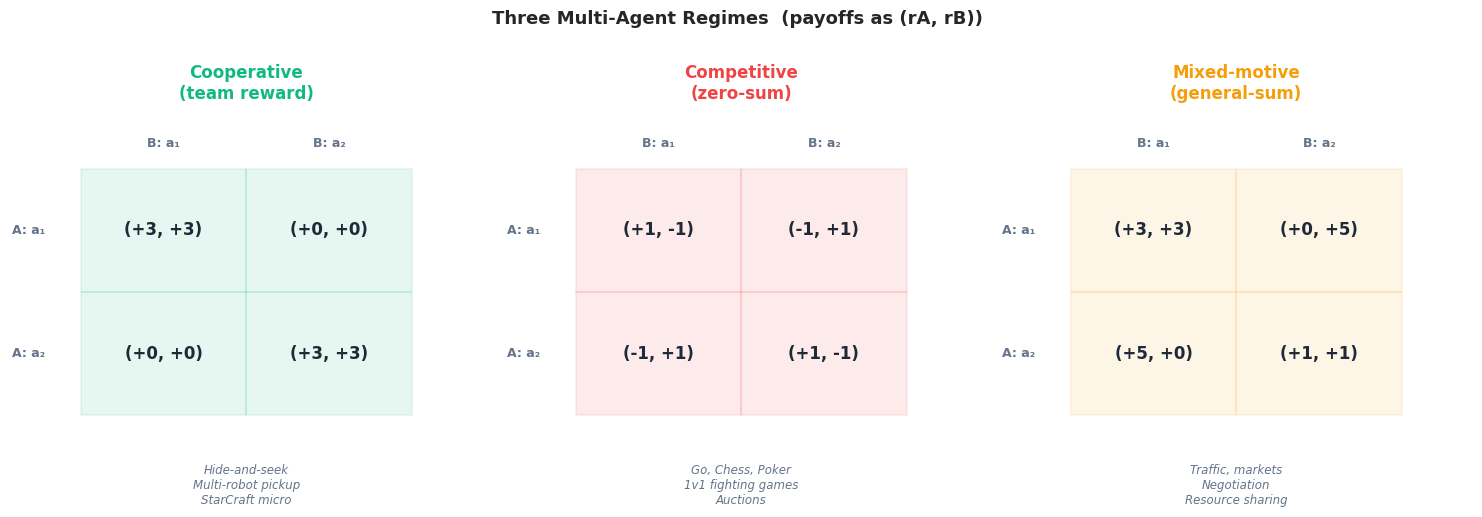

Source code (Python): (Note: this script raises an exception after producing the figure.)
"""Figures for Reinforcement Learning Part 9 — Multi-Agent RL.

Generates publication-quality figures explaining the foundations and key
algorithms of cooperative, competitive and mixed-motive multi-agent RL,
including value decomposition (VDN/QMIX), counterfactual baselines (COMA),
multi-agent actor-critic (MADDPG), communication topologies, and the
league-training pipeline used by AlphaStar / OpenAI Five.

Figures:
    fig1_scenarios          — Cooperative vs competitive vs mixed payoffs
    fig2_ctde               — Centralized training, decentralized execution
    fig3_qmix               — QMIX mixing network with hypernetwork
    fig4_coma               — COMA counterfactual baseline (credit assignment)
    fig5_maddpg             — MADDPG centralized critic, decentralized actor
    fig6_communication      — Broadcast / sparse / attention topologies
    fig7_league             — AlphaStar / OpenAI Five league-training pipeline

Output is written to BOTH the EN and ZH asset folders.

References (verified):
    - Sunehag et al., Value-Decomposition Networks for Cooperative MARL,
      AAMAS 2018 [1706.05296]
    - Rashid et al., QMIX: Monotonic Value Function Factorisation, ICML 2018
      [1803.11485]
    - Lowe et al., Multi-Agent Actor-Critic for Mixed Cooperative-Competitive
      Environments (MADDPG), NeurIPS 2017 [1706.02275]
    - Foerster et al., Counterfactual Multi-Agent Policy Gradients (COMA),
      AAAI 2018 [1705.08926]
    - Vinyals et al., Grandmaster level in StarCraft II using multi-agent
      reinforcement learning (AlphaStar), Nature 2019
    - OpenAI et al., Dota 2 with Large Scale Deep Reinforcement Learning,
      2019 [1912.06680]
    - Yu et al., The Surprising Effectiveness of PPO in Cooperative MARL
      (MAPPO), NeurIPS 2022 [2103.01955]
"""

from __future__ import annotations

from pathlib import Path

import matplotlib.pyplot as plt
import numpy as np
from matplotlib.patches import Circle, FancyArrowPatch, FancyBboxPatch, Rectangle

# ---------------------------------------------------------------------------
# Style
# ---------------------------------------------------------------------------
plt.style.use("seaborn-v0_8-whitegrid")
plt.rcParams.update(
    {
        "figure.dpi": 150,
        "savefig.dpi": 150,
        "savefig.bbox": "tight",
        "font.family": "DejaVu Sans",
        "font.size": 10,
        "axes.titlesize": 13,
        "axes.titleweight": "bold",
        "axes.labelsize": 10,
        "axes.spines.top": False,
        "axes.spines.right": False,
        "legend.frameon": False,
    }
)

BLUE = "#2563eb"
PURPLE = "#7c3aed"
GREEN = "#10b981"
ORANGE = "#f59e0b"
GRAY = "#64748b"
LIGHT = "#e5e7eb"
DARK = "#1f2937"
RED = "#ef4444"

REPO = Path("/Users/kchen/Desktop/Project/chenk-site")
EN_DIR = REPO / "source/_posts/en/reinforcement-learning/09-multi-agent-rl"
ZH_DIR = REPO / "source/_posts/zh/reinforcement-learning/09-多智能体强化学习"


def save(fig: plt.Figure, name: str) -> None:
    """Save figure to both EN and ZH asset folders."""
    for d in (EN_DIR, ZH_DIR):
        d.mkdir(parents=True, exist_ok=True)
        fig.savefig(d / name, facecolor="white")
    plt.close(fig)


def _arrow(ax, x1, y1, x2, y2, color=DARK, lw=1.4, style="-|>", mutation=14):
    ax.add_patch(
        FancyArrowPatch(
            (x1, y1),
            (x2, y2),
            arrowstyle=style,
            color=color,
            lw=lw,
            mutation_scale=mutation,
            shrinkA=2,
            shrinkB=2,
        )
    )


def _box(ax, x, y, w, h, label, fc=BLUE, ec=None, alpha=0.18, fontsize=10,
         text_color=DARK, weight="bold", rounding=0.06):
    ax.add_patch(
        FancyBboxPatch(
            (x, y),
            w,
            h,
            boxstyle=f"round,pad=0.02,rounding_size={rounding}",
            facecolor=fc,
            edgecolor=ec if ec is not None else fc,
            alpha=alpha,
            linewidth=1.4,
        )
    )
    ax.text(
        x + w / 2,
        y + h / 2,
        label,
        ha="center",
        va="center",
        fontsize=fontsize,
        color=text_color,
        weight=weight,
    )


# ---------------------------------------------------------------------------
# Fig 1: Cooperative vs Competitive vs Mixed scenarios
# ---------------------------------------------------------------------------
def fig1_scenarios() -> None:
    fig, axes = plt.subplots(1, 3, figsize=(15.0, 5.0))

    titles = ["Cooperative\n(team reward)", "Competitive\n(zero-sum)",
              "Mixed-motive\n(general-sum)"]
    colors = [GREEN, RED, ORANGE]
    examples = ["Hide-and-seek\nMulti-robot pickup\nStarCraft micro",
                "Go, Chess, Poker\n1v1 fighting games\nAuctions",
                "Traffic, markets\nNegotiation\nResource sharing"]

    # Use 2x2 payoff matrices as the iconic visual for each setting
    payoffs = [
        # Cooperative: identical rewards
        np.array([[(3, 3), (0, 0)], [(0, 0), (3, 3)]], dtype=object),
        # Zero-sum (matching pennies-like)
        np.array([[(1, -1), (-1, 1)], [(-1, 1), (1, -1)]], dtype=object),
        # Mixed-motive: prisoner's dilemma
        np.array([[(3, 3), (0, 5)], [(5, 0), (1, 1)]], dtype=object),
    ]

    for ax, title, c, ex, P in zip(axes, titles, colors, examples, payoffs):
        ax.set_xlim(0, 4)
        ax.set_ylim(0, 4.5)
        ax.set_xticks([])
        ax.set_yticks([])
        for spine in ax.spines.values():
            spine.set_visible(False)
        ax.grid(False)
        ax.set_title(title, fontsize=12, color=c, weight="bold")

        # Payoff matrix grid
        x0, y0, cell = 0.6, 1.0, 1.4
        # column labels (agent 2)
        ax.text(x0 + cell * 0.5, y0 + cell * 2 + 0.25, "B: a₁",
                ha="center", fontsize=9, color=GRAY, weight="bold")
        ax.text(x0 + cell * 1.5, y0 + cell * 2 + 0.25, "B: a₂",
                ha="center", fontsize=9, color=GRAY, weight="bold")
        ax.text(x0 - 0.3, y0 + cell * 1.5, "A: a₁",
                ha="right", va="center", fontsize=9, color=GRAY, weight="bold")
        ax.text(x0 - 0.3, y0 + cell * 0.5, "A: a₂",
                ha="right", va="center", fontsize=9, color=GRAY, weight="bold")

        for i in range(2):
            for j in range(2):
                rA, rB = P[i, j]
                ax.add_patch(Rectangle((x0 + j * cell, y0 + (1 - i) * cell),
                                       cell, cell, facecolor=c, alpha=0.10,
                                       edgecolor=c, lw=1.3))
                ax.text(x0 + j * cell + cell / 2,
                        y0 + (1 - i) * cell + cell / 2,
                        f"({rA:+d}, {rB:+d})",
                        ha="center", va="center",
                        fontsize=12, color=DARK, weight="bold")

        ax.text(2.0, 0.45, ex, ha="center", va="top",
                fontsize=8.5, color=GRAY, style="italic")

    fig.suptitle("Three Multi-Agent Regimes  (payoffs as (rA, rB))",
                 fontsize=13, weight="bold", y=1.02)
    fig.tight_layout()
    save(fig, "fig1_scenarios.png")


# ---------------------------------------------------------------------------
# Fig 2: CTDE (Centralized Training, Decentralized Execution)
# ---------------------------------------------------------------------------
def fig2_ctde() -> None:
    fig, axes = plt.subplots(1, 2, figsize=(15.0, 6.5))

    # --- Panel 1: Centralized Training -------------------------------------
    ax = axes[0]
    ax.set_xlim(0, 10)
    ax.set_ylim(0, 8)
    ax.set_xticks([]); ax.set_yticks([])
    for s in ax.spines.values(): s.set_visible(False)
    ax.grid(False)
    ax.set_title("Centralized Training\n(uses global state s + all actions)",
                 fontsize=12, color=BLUE, weight="bold")

    # global critic
    _box(ax, 3.0, 6.2, 4.0, 1.2, "Centralised Critic / Mixer\n"
         r"$Q_\mathrm{tot}(s, a_1, a_2, a_3)$",
         fc=BLUE, alpha=0.20, fontsize=10)

    # state arrow
    _box(ax, 0.2, 6.4, 2.2, 0.8, "global state  s", fc=GRAY, alpha=0.20,
         fontsize=10)
    _arrow(ax, 2.4, 6.8, 3.0, 6.8, color=GRAY)

    # three agents
    for i, x in enumerate([1.2, 4.5, 7.8]):
        _box(ax, x, 3.0, 1.8, 1.1, f"Agent {i + 1}\n"
             r"$\pi_i(\cdot|o_i)$", fc=GREEN, alpha=0.20)
        # local obs
        _box(ax, x + 0.1, 1.4, 1.6, 0.7, f"obs $o_{i + 1}$",
             fc=LIGHT, alpha=0.6, fontsize=9, weight="normal")
        _arrow(ax, x + 0.9, 2.1, x + 0.9, 3.0, color=GRAY)
        # action up
        _arrow(ax, x + 0.9, 4.1, x + 0.9, 6.2, color=GREEN)
        ax.text(x + 1.05, 5.1, f"$a_{i + 1}$", color=GREEN, fontsize=10,
                weight="bold")

    # gradient feedback
    ax.annotate("", xy=(2.0, 3.7), xytext=(3.4, 6.2),
                arrowprops=dict(arrowstyle="-|>", color=ORANGE, lw=1.4,
                                connectionstyle="arc3,rad=-0.3"))
    ax.text(1.6, 4.9, "∇  policy/Q\nupdate", color=ORANGE, fontsize=9,
            weight="bold", ha="center")

    # --- Panel 2: Decentralized Execution ----------------------------------
    ax = axes[1]
    ax.set_xlim(0, 10)
    ax.set_ylim(0, 8)
    ax.set_xticks([]); ax.set_yticks([])
    for s in ax.spines.values(): s.set_visible(False)
    ax.grid(False)
    ax.set_title("Decentralized Execution\n(each agent uses only its own obs)",
                 fontsize=12, color=PURPLE, weight="bold")

    for i, x in enumerate([1.2, 4.5, 7.8]):
        _box(ax, x, 3.0, 1.8, 1.1, f"Agent {i + 1}\n"
             r"$\pi_i(\cdot|o_i)$", fc=PURPLE, alpha=0.20)
        _box(ax, x + 0.1, 1.4, 1.6, 0.7, f"obs $o_{i + 1}$",
             fc=LIGHT, alpha=0.6, fontsize=9, weight="normal")
        _arrow(ax, x + 0.9, 2.1, x + 0.9, 3.0, color=GRAY)
        _arrow(ax, x + 0.9, 4.1, x + 0.9, 5.3, color=PURPLE)
        ax.text(x + 1.05, 4.7, f"$a_{i + 1}$", color=PURPLE, fontsize=10,
                weight="bold")
        # crossed-out global state
        ax.text(x + 0.9, 6.2, "no global s\nno teammate a", ha="center",
                fontsize=8.5, color=GRAY, style="italic")

    ax.text(5.0, 7.6, "At test time the centralised critic is discarded.",
            ha="center", color=DARK, fontsize=10, weight="bold")

    fig.suptitle("CTDE  —  the dominant paradigm in modern cooperative MARL",
                 fontsize=13, weight="bold", y=1.02)
    fig.tight_layout()
    save(fig, "fig2_ctde.png")


# ---------------------------------------------------------------------------
# Fig 3: QMIX architecture
# ---------------------------------------------------------------------------
def fig3_qmix() -> None:
    fig, axes = plt.subplots(1, 2, figsize=(15.0, 6.5),
                             gridspec_kw={"width_ratios": [1.4, 1.0]})

    # --- Panel 1: architecture ---------------------------------------------
    ax = axes[0]
    ax.set_xlim(0, 10)
    ax.set_ylim(0, 8)
    ax.set_xticks([]); ax.set_yticks([])
    for s in ax.spines.values(): s.set_visible(False)
    ax.grid(False)
    ax.set_title("QMIX: monotonic value factorisation",
                 fontsize=12, color=BLUE, weight="bold")

    # Per-agent Q networks
    agent_x = [0.6, 3.4, 6.2]
    for i, x in enumerate(agent_x):
        _box(ax, x, 1.0, 1.7, 0.8, f"obs $o_{i + 1}$", fc=LIGHT, alpha=0.6,
             fontsize=9, weight="normal")
        _box(ax, x, 2.2, 1.7, 1.0, f"Agent net\n$Q_{i + 1}(o_{i + 1}, \\cdot)$",
             fc=GREEN, alpha=0.20)
        _arrow(ax, x + 0.85, 1.8, x + 0.85, 2.2, color=GRAY)
        # Q value
        _arrow(ax, x + 0.85, 3.2, x + 0.85, 4.4, color=GREEN)
        ax.text(x + 0.95, 3.75, f"$Q_{i + 1}$", color=GREEN, fontsize=10,
                weight="bold")

    # Mixing network (positive weights)
    _box(ax, 0.6, 4.4, 7.3, 1.4,
         "Mixing network (weights $\\geq 0$  →  monotonic)",
         fc=BLUE, alpha=0.20, fontsize=10)

    # global Q
    _arrow(ax, 4.25, 5.8, 4.25, 6.5, color=BLUE)
    _box(ax, 2.85, 6.5, 2.8, 0.9,
         r"$Q_\mathrm{tot}(s, \mathbf{a})$", fc=BLUE, alpha=0.30, fontsize=11)

    # Hypernetwork
    _box(ax, 8.2, 4.0, 1.6, 1.5,
         "Hyper-\nnetwork", fc=PURPLE, alpha=0.25, fontsize=10)
    _box(ax, 8.2, 6.1, 1.6, 0.8, "global state  s", fc=GRAY, alpha=0.20,
         fontsize=9, weight="normal")
    _arrow(ax, 9.0, 6.1, 9.0, 5.5, color=GRAY)
    _arrow(ax, 8.2, 4.75, 7.9, 4.95, color=PURPLE)
    ax.text(7.85, 5.3, "weights\n+ biases", color=PURPLE, fontsize=8.5,
            ha="right", weight="bold")

    # --- Panel 2: monotonicity property ------------------------------------
    ax = axes[1]
    ax.set_title(r"Monotonicity: $\partial Q_\mathrm{tot} / \partial Q_i \geq 0$",
                 fontsize=12, color=PURPLE, weight="bold")
    q1 = np.linspace(0, 1, 60)
    q2 = np.linspace(0, 1, 60)
    Q1, Q2 = np.meshgrid(q1, q2)
    # state-dependent positive weights (illustration)
    w1, w2, b = 1.4, 0.7, 0.2
    Qtot = w1 * Q1 + w2 * Q2 + 0.6 * np.sqrt(np.clip(Q1 * Q2, 0, None)) + b
    cs = ax.contourf(Q1, Q2, Qtot, levels=14, cmap="Blues")
    ax.contour(Q1, Q2, Qtot, levels=8, colors=DARK, linewidths=0.5,
               alpha=0.4)
    fig.colorbar(cs, ax=ax, fraction=0.046, pad=0.04,
                 label=r"$Q_\mathrm{tot}$")
    # arg-max consistency arrow
    ax.plot([0.05, 0.95], [0.05, 0.95], color=ORANGE, lw=2.0,
            label="argmax direction")
    ax.scatter([0.95], [0.95], s=140, color=ORANGE, zorder=4,
               edgecolor=DARK, linewidth=1.2)
    ax.text(0.55, 0.30,
            "Greedy on each $Q_i$\n=  greedy on $Q_\\mathrm{tot}$",
            color=DARK, fontsize=9.5, weight="bold")
    ax.set_xlabel(r"$Q_1$"); ax.set_ylabel(r"$Q_2$")
    ax.set_xlim(0, 1); ax.set_ylim(0, 1)
    ax.legend(loc="upper left", fontsize=8.5)

    fig.suptitle("QMIX  —  decomposes a global Q into per-agent Qs while "
                 "preserving the joint argmax",
                 fontsize=13, weight="bold", y=1.02)
    fig.tight_layout()
    save(fig, "fig3_qmix.png")


# ---------------------------------------------------------------------------
# Fig 4: COMA counterfactual baseline
# ---------------------------------------------------------------------------
def fig4_coma() -> None:
    fig, axes = plt.subplots(1, 2, figsize=(15.0, 6.0),
                             gridspec_kw={"width_ratios": [1.1, 1.0]})

    # --- Panel 1: schematic of counterfactual reasoning -------------------
    ax = axes[0]
    ax.set_xlim(0, 10)
    ax.set_ylim(0, 7.5)
    ax.set_xticks([]); ax.set_yticks([])
    for s in ax.spines.values(): s.set_visible(False)
    ax.grid(False)
    ax.set_title("COMA counterfactual baseline for agent i",
                 fontsize=12, color=ORANGE, weight="bold")

    # state + others' actions
    _box(ax, 0.4, 5.6, 3.6, 1.3,
         r"state $s$ + others' actions $a_{-i}$",
         fc=GRAY, alpha=0.20, fontsize=10)

    # central critic
    _box(ax, 4.6, 5.6, 5.0, 1.3,
         r"Centralised critic  $Q(s, a_i, a_{-i})$",
         fc=BLUE, alpha=0.20, fontsize=10)
    _arrow(ax, 4.0, 6.25, 4.6, 6.25, color=GRAY)

    # action options
    actions = [r"$a_i^{(1)}$", r"$a_i^{(2)}$", r"$a_i^{(3)}$",
               r"$a_i^{(4)}$"]
    qs = [2.4, 3.8, 1.1, 2.6]
    pis = [0.10, 0.55, 0.05, 0.30]
    chosen = 1  # which action was actually taken
    for k, (a, q, pi) in enumerate(zip(actions, qs, pis)):
        x = 0.6 + k * 2.3
        col = ORANGE if k == chosen else BLUE
        alpha_box = 0.40 if k == chosen else 0.18
        _box(ax, x, 2.8, 1.8, 1.0,
             f"{a}\n$Q={q:.1f}$\n$\\pi={pi:.2f}$",
             fc=col, alpha=alpha_box, fontsize=9.5)
        _arrow(ax, x + 0.9, 3.8, x + 0.9, 5.6, color=col)

    # baseline computation
    baseline = sum(p * q for p, q in zip(pis, qs))
    A = qs[chosen] - baseline
    _box(ax, 1.0, 0.6, 8.0, 1.6,
         (r"baseline = $\sum_{a'} \pi(a'|o_i)\, Q(s, a', a_{-i}) = "
          f"{baseline:.2f}$" + "\n"
          r"counterfactual advantage  $A_i = Q(s, a_i, a_{-i}) - $ baseline"
          f"  $= {qs[chosen]:.1f} - {baseline:.2f} = {A:+.2f}$"),
         fc=ORANGE, alpha=0.18, fontsize=10)

    # --- Panel 2: bar chart of per-action advantage ------------------------
    ax = axes[1]
    ax.set_title("Per-action contribution\n(only the chosen action is "
                 "credited)",
                 fontsize=12, color=PURPLE, weight="bold")
    advs = [q - baseline for q in qs]
    cols = [ORANGE if k == chosen else BLUE for k in range(4)]
    bars = ax.bar(actions, advs, color=cols, alpha=0.80, edgecolor=DARK,
                  linewidth=1.0)
    ax.axhline(0, color=DARK, lw=0.8)
    for b, v in zip(bars, advs):
        ax.text(b.get_x() + b.get_width() / 2,
                v + (0.06 if v >= 0 else -0.18),
                f"{v:+.2f}", ha="center", fontsize=9.5, weight="bold",
                color=DARK)
    ax.set_ylabel(r"$A_i$ = Q − baseline")
    ax.set_ylim(min(advs) - 0.6, max(advs) + 0.6)
    ax.text(0.02, 0.95,
            "Vanilla shared reward gives the\nsame credit to every agent.\n"
            "COMA isolates each agent's effect.",
            transform=ax.transAxes, va="top",
            fontsize=9, color=DARK,
            bbox=dict(boxstyle="round,pad=0.4", facecolor="white",
                      edgecolor=GRAY, alpha=0.9))

    fig.suptitle("COMA  —  fixes the credit-assignment problem with a "
                 "counterfactual baseline",
                 fontsize=13, weight="bold", y=1.02)
    fig.tight_layout()
    save(fig, "fig4_coma.png")


# ---------------------------------------------------------------------------
# Fig 5: MADDPG actor-critic
# ---------------------------------------------------------------------------
def fig5_maddpg() -> None:
    fig, ax = plt.subplots(figsize=(14.0, 7.0))
    ax.set_xlim(0, 14)
    ax.set_ylim(0, 8.5)
    ax.set_xticks([]); ax.set_yticks([])
    for s in ax.spines.values(): s.set_visible(False)
    ax.grid(False)
    ax.set_title("MADDPG  —  one centralised critic per agent, "
                 "decentralised actors",
                 fontsize=13, color=BLUE, weight="bold")

    n = 3
    actor_x = [1.0, 5.5, 10.0]
    critic_x = [1.0, 5.5, 10.0]
    colors = [GREEN, PURPLE, ORANGE]

    # global state strip
    _box(ax, 0.4, 6.6, 13.2, 0.9,
         r"global state $s = (o_1, o_2, o_3)$  +  joint action "
         r"$\mathbf{a} = (a_1, a_2, a_3)$  (training-time only)",
         fc=GRAY, alpha=0.20, fontsize=10)

    # actors
    for i in range(n):
        c = colors[i]
        # observation
        _box(ax, actor_x[i] - 0.1, 0.6, 3.4, 0.7,
             f"local obs $o_{i + 1}$", fc=LIGHT, alpha=0.6, fontsize=9.5,
             weight="normal")
        # actor
        _box(ax, actor_x[i], 1.7, 3.0, 1.2,
             f"Actor $\\mu_{i + 1}(o_{i + 1})$\n(decentralised)",
             fc=c, alpha=0.20)
        _arrow(ax, actor_x[i] + 1.5, 1.3, actor_x[i] + 1.5, 1.7, color=GRAY)
        # action
        _arrow(ax, actor_x[i] + 1.5, 2.9, actor_x[i] + 1.5, 4.0,
               color=c)
        ax.text(actor_x[i] + 1.7, 3.4, f"$a_{i + 1}$",
                color=c, fontsize=10, weight="bold")
        # critic
        _box(ax, critic_x[i], 4.0, 3.0, 2.0,
             f"Critic $Q_{i + 1}(s, a_1, a_2, a_3)$\n"
             f"(centralised, training only)",
             fc=BLUE, alpha=0.18)

        # gradient back to actor
        ax.annotate("", xy=(actor_x[i] + 0.4, 2.9),
                    xytext=(critic_x[i] + 0.4, 4.0),
                    arrowprops=dict(arrowstyle="-|>", color=ORANGE, lw=1.4,
                                    connectionstyle="arc3,rad=0.35"))
        ax.text(actor_x[i] + 0.05, 3.4, r"$\nabla_\theta J$",
                color=ORANGE, fontsize=9, weight="bold")

        # state into critic
        _arrow(ax, critic_x[i] + 1.5, 6.6, critic_x[i] + 1.5, 6.0, color=GRAY)

    # joint-action sharing arrows between critics
    for i, j in [(0, 1), (1, 2), (0, 2)]:
        ax.annotate("", xy=(critic_x[j], 5.0), xytext=(critic_x[i] + 3.0, 5.0),
                    arrowprops=dict(arrowstyle="-", color=BLUE, lw=0.9,
                                    alpha=0.4,
                                    connectionstyle="arc3,rad=-0.15"))

    ax.text(7.0, 7.9,
            "Critics see everyone → environment looks stationary; "
            "actors stay decentralised at test time.",
            ha="center", fontsize=10.5, color=DARK, weight="bold")

    fig.tight_layout()
    save(fig, "fig5_maddpg.png")


# ---------------------------------------------------------------------------
# Fig 6: Communication topologies
# ---------------------------------------------------------------------------
def fig6_communication() -> None:
    fig, axes = plt.subplots(1, 3, figsize=(15.0, 5.5))

    # 8 agents arranged in a circle
    n = 8
    angles = np.linspace(0, 2 * np.pi, n, endpoint=False) + np.pi / 2
    pts = np.stack([np.cos(angles), np.sin(angles)], axis=1)

    rng = np.random.default_rng(7)

    titles = ["Broadcast\n(every agent → every agent)",
              "Sparse / k-NN\n(each agent talks to 2 neighbours)",
              "Attention\n(soft, learned weights)"]
    colors = [BLUE, GREEN, PURPLE]

    for k, (ax, title, c) in enumerate(zip(axes, titles, colors)):
        ax.set_xlim(-1.6, 1.6); ax.set_ylim(-1.6, 1.6)
        ax.set_aspect("equal")
        ax.set_xticks([]); ax.set_yticks([])
        for s in ax.spines.values(): s.set_visible(False)
        ax.grid(False)
        ax.set_title(title, fontsize=11.5, color=c, weight="bold")

        # draw edges
        edges = []
        weights = []
        if k == 0:
            for i in range(n):
                for j in range(i + 1, n):
                    edges.append((i, j))
                    weights.append(1.0)
        elif k == 1:
            for i in range(n):
                edges.append((i, (i + 1) % n))
                edges.append((i, (i + 2) % n))
                weights.extend([1.0, 0.7])
        else:
            # attention: dense but heterogeneous weights
            for i in range(n):
                for j in range(n):
                    if i == j:
                        continue
                    w = float(rng.random())
                    if w > 0.55:
                        edges.append((i, j))
                        weights.append(w)

        for (i, j), w in zip(edges, weights):
            ax.plot([pts[i, 0], pts[j, 0]], [pts[i, 1], pts[j, 1]],
                    color=c, lw=0.4 + 2.4 * w, alpha=0.18 + 0.55 * w)

        # nodes
        for i, (x, y) in enumerate(pts):
            ax.add_patch(Circle((x, y), 0.15, facecolor=c, alpha=0.85,
                                edgecolor=DARK, lw=1.2))
            ax.text(x, y, str(i + 1), ha="center", va="center",
                    color="white", fontsize=10, weight="bold")

        # cost annotation
        cost = {0: r"O$(n^2)$ messages",
                1: r"O$(nk)$ messages",
                2: "soft routing\nlearned weights"}[k]
        ax.text(0, -1.5, cost, ha="center", fontsize=10, color=DARK,
                weight="bold")

    fig.suptitle("Multi-agent communication topologies "
                 "(scalability ↔ expressiveness)",
                 fontsize=13, weight="bold", y=1.02)
    fig.tight_layout()
    save(fig, "fig6_communication.png")


# ---------------------------------------------------------------------------
# Fig 7: AlphaStar / OpenAI Five training pipeline
# ---------------------------------------------------------------------------
def fig7_league() -> None:
    fig, axes = plt.subplots(1, 2, figsize=(15.0, 6.5),
                             gridspec_kw={"width_ratios": [1.25, 1.0]})

    # --- Panel 1: league schematic ----------------------------------------
    ax = axes[0]
    ax.set_xlim(0, 10)
    ax.set_ylim(0, 8.5)
    ax.set_xticks([]); ax.set_yticks([])
    for s in ax.spines.values(): s.set_visible(False)
    ax.grid(False)
    ax.set_title("AlphaStar league training",
                 fontsize=12, color=BLUE, weight="bold")

    # Three populations
    _box(ax, 0.4, 6.0, 3.0, 1.6,
         "Main agents\n(target of deployment)", fc=BLUE, alpha=0.25,
         fontsize=10)
    _box(ax, 3.6, 6.0, 3.0, 1.6,
         "Main exploiters\n(find weaknesses of\nMain agents)",
         fc=ORANGE, alpha=0.25, fontsize=10)
    _box(ax, 6.8, 6.0, 3.0, 1.6,
         "League exploiters\n(maintain strategy\ndiversity)",
         fc=PURPLE, alpha=0.25, fontsize=10)

    # Match-making arrows
    _box(ax, 2.6, 3.5, 4.8, 1.4,
         "Prioritised match-making\n(skill-based, anti-cycling)",
         fc=GRAY, alpha=0.20, fontsize=10)
    for x in [1.9, 5.1, 8.3]:
        _arrow(ax, x, 6.0, x * 0.5 + 2.5, 4.9, color=GRAY)

    # Frozen historical opponents pool (replay buffer of past checkpoints)
    _box(ax, 1.2, 1.0, 7.6, 1.4,
         "Frozen past checkpoints  (defeats strategy cycling: "
         "exploits do not vanish)",
         fc=GREEN, alpha=0.22, fontsize=10)

    _arrow(ax, 5.0, 3.5, 5.0, 2.4, color=GREEN)
    _arrow(ax, 5.0, 2.4, 5.0, 3.5, color=GREEN, style="-|>")

    # gradient feedback loop annotation
    ax.text(5.0, 8.1,
            "PFSP + self-play  →  prevents catastrophic forgetting",
            ha="center", color=DARK, fontsize=10, weight="bold")

    # --- Panel 2: scale / compute table -----------------------------------
    ax = axes[1]
    ax.set_xticks([]); ax.set_yticks([])
    for s in ax.spines.values(): s.set_visible(False)
    ax.grid(False)
    ax.set_xlim(0, 10); ax.set_ylim(0, 8.5)
    ax.set_title("Scale of two flagship systems",
                 fontsize=12, color=PURPLE, weight="bold")

    headers = ["", "AlphaStar (SC2, 2019)", "OpenAI Five (Dota 2, 2019)"]
    rows = [
        ["agents / team", "1 controller, 100s units", "5 heroes"],
        ["episode length", "~20 min, 10–20 k steps", "~45 min, ~80 k steps"],
        ["action space", "~10² discrete heads", "~1.7 × 10⁴ per hero"],
        ["self-play horizon", "~200 yr human-equiv.", "~180 yr per day"],
        ["compute", "~10⁴ TPU-days", "~770 PFLOP/s · days"],
        ["final level", "Grandmaster (top 0.15 %)", "Defeated world champions"],
    ]

    # header row
    y = 7.6
    for i, h in enumerate(headers):
        x = 0.2 + i * 3.27
        ax.text(x + 0.1, y, h, fontsize=9.5, weight="bold",
                color=BLUE if i > 0 else DARK)
    ax.plot([0.2, 9.8], [y - 0.25, y - 0.25], color=DARK, lw=0.8)

    for r, row in enumerate(rows):
        yy = y - 0.7 - r * 1.05
        # zebra stripes
        if r % 2 == 0:
            ax.add_patch(Rectangle((0.15, yy - 0.35), 9.7, 0.85,
                                   facecolor=LIGHT, alpha=0.4, edgecolor="none"))
        for i, cell in enumerate(row):
            x = 0.2 + i * 3.27
            ax.text(x + 0.1, yy, cell, fontsize=9, color=DARK,
                    weight="bold" if i == 0 else "normal",
                    va="center")

    fig.suptitle("League training & flagship MARL systems",
                 fontsize=13, weight="bold", y=1.02)
    fig.tight_layout()
    save(fig, "fig7_league.png")


# ---------------------------------------------------------------------------
# Main
# ---------------------------------------------------------------------------
def main() -> None:
    fig1_scenarios()
    fig2_ctde()
    fig3_qmix()
    fig4_coma()
    fig5_maddpg()
    fig6_communication()
    fig7_league()
    print("All figures written to:")
    print(" ", EN_DIR)
    print(" ", ZH_DIR)


if __name__ == "__main__":
    main()
